Run: headless pygame with SDL's dummy video driver; simulated clock (each Clock.tick advances the game by its frame time, no real sleeping); random seed 0; keys injected as events and as key.get_pressed() state; mouse plan: one left click at the window centre at the start of phase 2, then a move to the lower-right quarter at the start of phase 3.
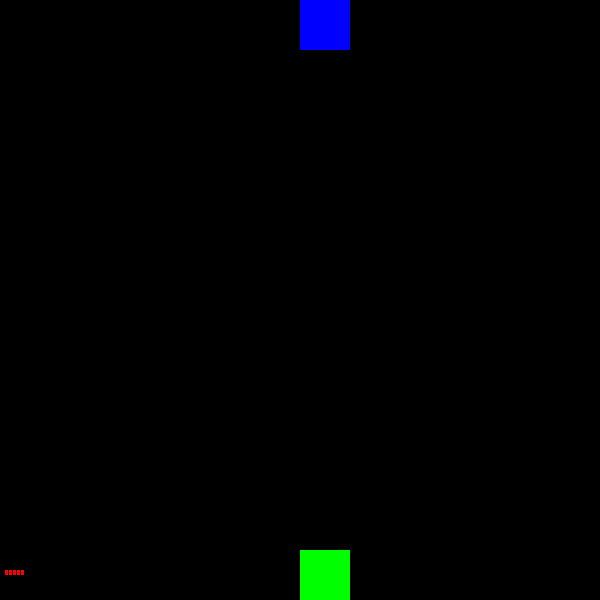
Frame 1 of 4 · flips 1–60 · no input
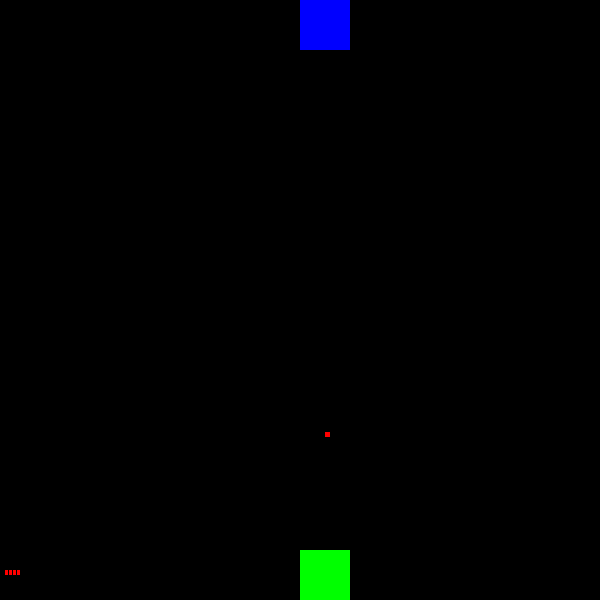
Frame 2 of 4 · flips 61–180 · clicked the window centre · tapped SPACE, RETURN · held RIGHT (→), D
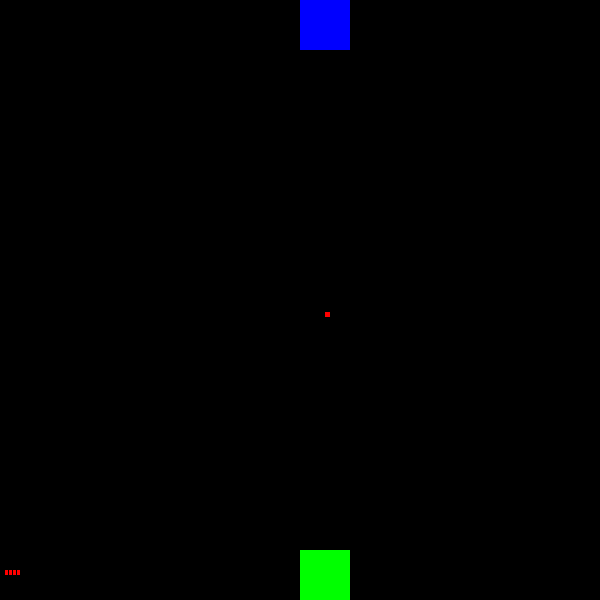
Frame 3 of 4 · flips 181–300 · moved the mouse to the lower-right quarter · held DOWN (↓), S
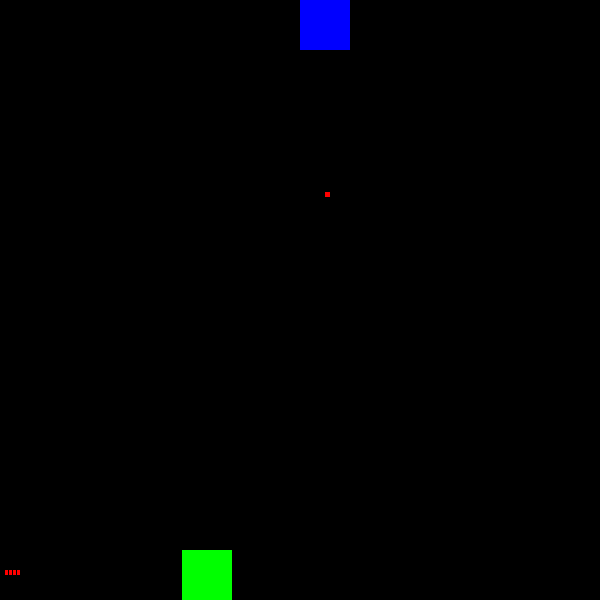
Frame 4 of 4 · flips 301–420 · held LEFT (←), A, UP (↑), W

The pygame program that drew these frames:

import pygame
from pygame.locals import *
import time
screen = pygame.display.set_mode((600,600))
class ship:
    def __init__(self, x, y, width, height, color):
        self.x = x
        self.y = y
        self.width = width
        self.height = height
        self.color = color
        self.bullets = 5

    def draw(self):
        pygame.draw.rect(screen, self.color, (self.x\
                                              ,self.y, self.width, self.height))

    def moveShip(self, move):
        self.x += move
        if self.x >= 600:
            self.x = 600 - self.width
        if self.x <= 0:
            self.x = 0


class bullets:
    def __init__(self, x, y):
        self.x = x
        self.y = y

    def draw(self):
        pygame.draw.rect(screen, (255,0,0), (self.x, self.y, 5, 5))

    def move(self, move):
        self.y += move
    def checkCollision(self, enemy, bullet_list):
        if self.x >= enemy.x and\
            self.y >= enemy.y and\
            self.x <= enemy.x + int(enemy.width) and\
            self.y <= enemy.y + int(enemy.height):
                print("enemy_hit")
                bullet_list.remove(self)
        if self.y < 0 or self.y > 600:
            bullet_list.remove(self)

blue = (0,0,255)
green = (0,255,0)
player = ship(300, 550, 50, 50, green)
playerShot = False
enemyShot = False
moveLeft = False
moveRight = False
reloadStart = False
playerBullets = []
enemyBullets = []
reloadTime = 2
enemy = ship(300, 0, 50, 50, blue)
while True:
    currentTime = time.time()
    pygame.display.update()
    screen.fill((0,0,0))
    player.draw()
    enemy.draw()
    if moveLeft:
        player.moveShip(-1)
    if moveRight:
        player.moveShip(1)
    if playerShot == True:
        for i in playerBullets:
            i.draw()
            i.move(-1)
            i.checkCollision(enemy, playerBullets)
    for i in range(player.bullets):
        pygame.draw.rect(screen, (255,0,0), (5 + i * 4, 570, 3, 5))
    if reloadStart == True:
        if currentTime - startTime >= reloadTime:
            player.bullets = 5
            reloadStart = False
    for event in pygame.event.get():
        if event.type == pygame.KEYDOWN:
            if event.key == K_a:
                moveLeft = True
            if event.key == K_d:
                moveRight = True
            if event.key == K_r:
                if reloadStart == False:
                    print("Reloading")
                    reloadStart = True
                    startTime = time.time()
        if event.type == pygame.KEYUP:
            moveLeft= False
            moveRight = False
        if event.type == pygame.MOUSEBUTTONDOWN and event.button == 1:
            mx, my = event.pos
            if reloadStart == False and player.bullets > 0:
                player.bullets -= 1
                playerBullets.append(bullets(player.x + int(player.width/2), player.y))
                playerShot = True
                
